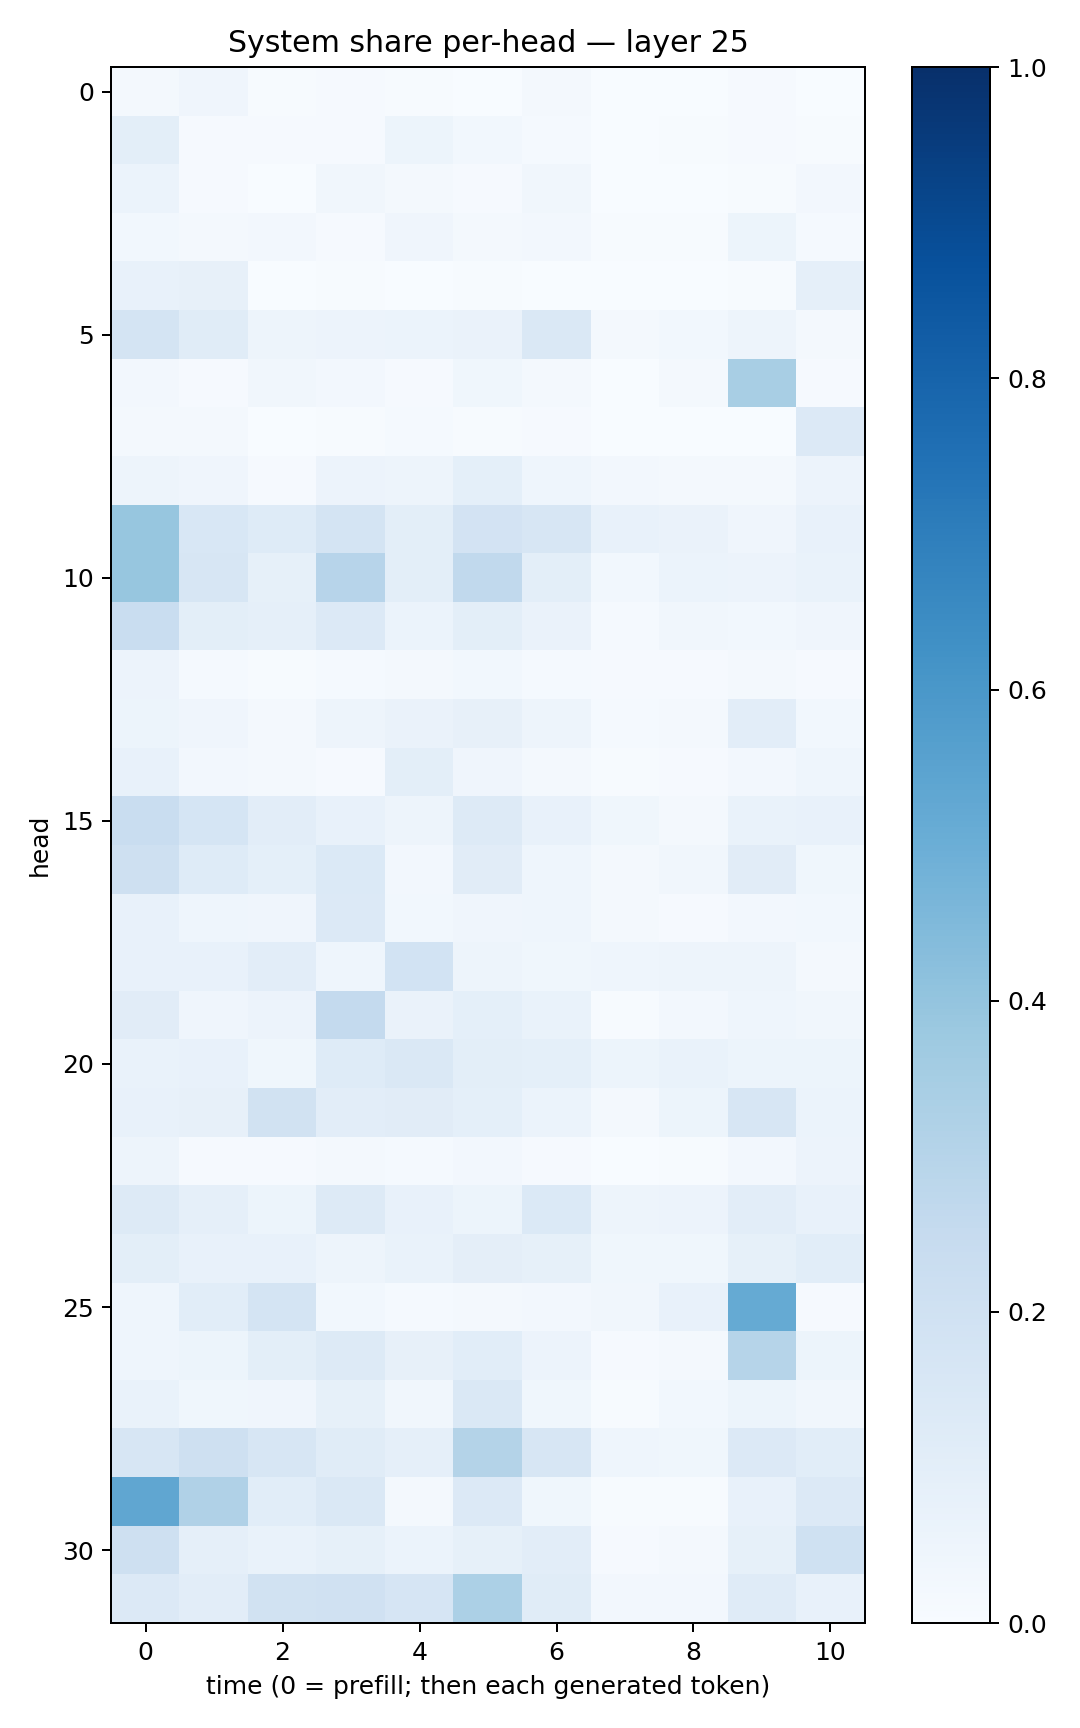

The file beside this chart, header and first rows:
0.015824916, 0.03926353, 0.00418086, 0.010253561, 0.0064926427, 0.0009899669, 0.017171595, 0.0016552522, 0.0016084841, 0.01158839, 0.0029673853
0.1013, 0.01145, 0.008438, 0.009637, 0.05288, 0.02894, 0.01414, 0.003795, 0.006741, 0.008057, 0.005364
0.05963, 0.008794, 0.002964, 0.03416, 0.01799, 0.01116, 0.03459, 0.001811, 0.001875, 0.005996, 0.02486
0.02941, 0.02142, 0.02433, 0.01015, 0.04194, 0.02071, 0.02704, 0.006271, 0.005729, 0.05187, 0.01361
0.07688, 0.0796, 0.001166, 0.006194, 0.002653, 0.006123, 0.002736, 0.001909, 0.001382, 0.004304, 0.088
0.1785, 0.1156, 0.04824, 0.056, 0.06231, 0.06374, 0.1469, 0.02156, 0.03039, 0.04693, 0.02149
0.02609, 0.009496, 0.03213, 0.02535, 0.00837, 0.03564, 0.01781, 0.0009271, 0.02201, 0.3422, 0.009062
0.02001, 0.01678, 0.001528, 0.007193, 0.01299, 0.00658, 0.009439, 0.002361, 0.001903, 0.001054, 0.1342
0.04833, 0.03927, 0.009755, 0.05758, 0.0486, 0.08998, 0.04505, 0.02599, 0.02153, 0.01658, 0.05628
0.3921, 0.1544, 0.1228, 0.1789, 0.09939, 0.1802, 0.1606, 0.07381, 0.06394, 0.04294, 0.07729
0.3916, 0.1609, 0.08494, 0.2948, 0.09967, 0.2644, 0.1008, 0.02809, 0.06208, 0.05474, 0.06924
0.2325, 0.09879, 0.08598, 0.1338, 0.05963, 0.09906, 0.06261, 0.01506, 0.03389, 0.02947, 0.04239
0.05807, 0.0144, 0.006296, 0.01519, 0.02048, 0.03073, 0.01312, 0.007866, 0.01006, 0.02009, 0.008939
0.05261, 0.04178, 0.02154, 0.04697, 0.06302, 0.08173, 0.0494, 0.01512, 0.01791, 0.1043, 0.02977
0.07688, 0.02616, 0.01708, 0.01114, 0.0996, 0.04185, 0.02221, 0.004766, 0.01024, 0.02471, 0.04454
0.2309, 0.1697, 0.1053, 0.07158, 0.05003, 0.1266, 0.074, 0.03892, 0.02285, 0.06761, 0.07757
0.2074, 0.1246, 0.09259, 0.1385, 0.0262, 0.1119, 0.04541, 0.01751, 0.03294, 0.1098, 0.03614
0.07444, 0.04322, 0.04284, 0.1344, 0.02866, 0.04128, 0.04654, 0.01975, 0.0107, 0.02375, 0.02763
0.07734, 0.07054, 0.1039, 0.04573, 0.186, 0.04891, 0.0365, 0.04404, 0.0504, 0.04881, 0.02213
0.1095, 0.03988, 0.05515, 0.2543, 0.06437, 0.0903, 0.06865, 0.006788, 0.02355, 0.04508, 0.03128
0.07017, 0.07222, 0.03648, 0.1242, 0.1482, 0.1004, 0.09072, 0.05416, 0.06882, 0.0514, 0.05159
0.07417, 0.0813, 0.1932, 0.1037, 0.1122, 0.09084, 0.06108, 0.01667, 0.05254, 0.1616, 0.06071
0.04804, 0.01034, 0.008258, 0.01787, 0.01397, 0.02581, 0.01091, 0.002574, 0.006882, 0.02612, 0.05557
0.1312, 0.08608, 0.05236, 0.13, 0.07712, 0.05147, 0.1379, 0.04709, 0.05662, 0.1033, 0.07328
0.09812, 0.07805, 0.07641, 0.04871, 0.06897, 0.0948, 0.08393, 0.03599, 0.03776, 0.08221, 0.1079
0.04436, 0.106, 0.178, 0.03003, 0.01533, 0.02093, 0.02586, 0.03476, 0.07593, 0.5179, 0.009488
0.04444, 0.05358, 0.1011, 0.1316, 0.07901, 0.1089, 0.05485, 0.009458, 0.02322, 0.2988, 0.05314
0.0668, 0.03894, 0.04086, 0.08334, 0.03399, 0.1447, 0.03655, 0.00775, 0.02943, 0.05306, 0.03385
0.1564, 0.2043, 0.1565, 0.1157, 0.08966, 0.3074, 0.1605, 0.04438, 0.03754, 0.1337, 0.1065
0.5313, 0.3201, 0.1076, 0.1466, 0.0206, 0.1359, 0.03575, 0.007036, 0.006, 0.07705, 0.136
0.2078, 0.08601, 0.06817, 0.08368, 0.05935, 0.0854, 0.1022, 0.01157, 0.01933, 0.0855, 0.2018
0.1359, 0.1046, 0.1949, 0.1954, 0.1651, 0.3283, 0.1145, 0.02467, 0.02549, 0.1179, 0.07805
